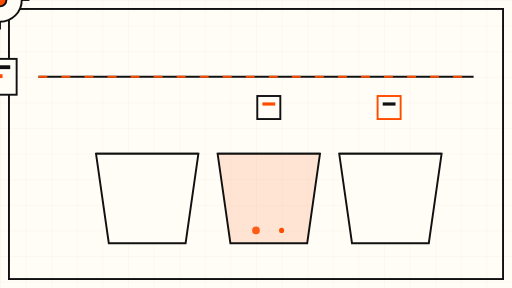
t = 0.00 s
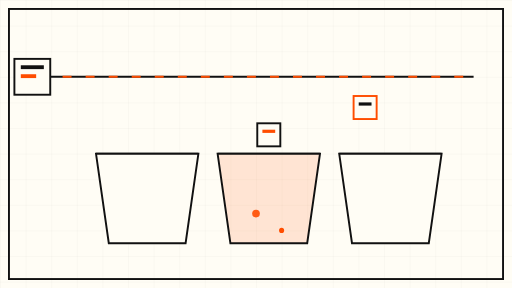
t = 1.58 s
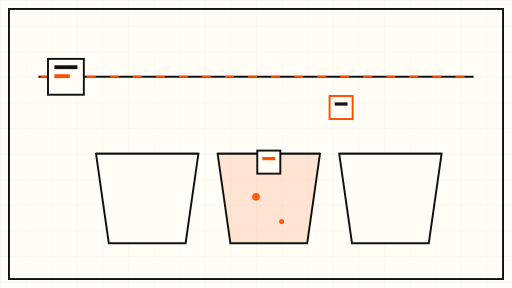
t = 3.15 s
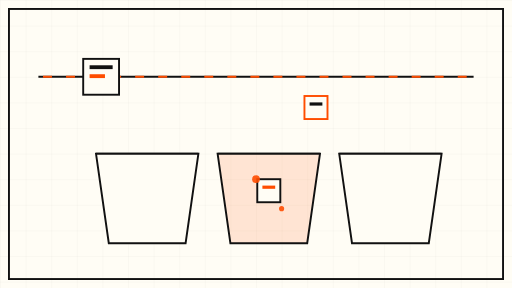
t = 4.80 s
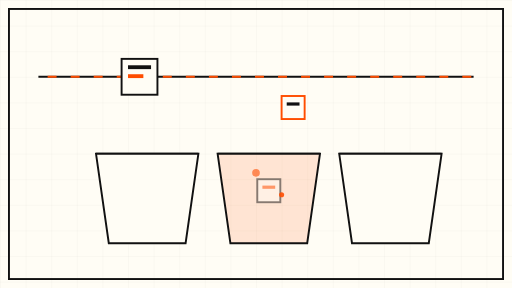
t = 6.60 s
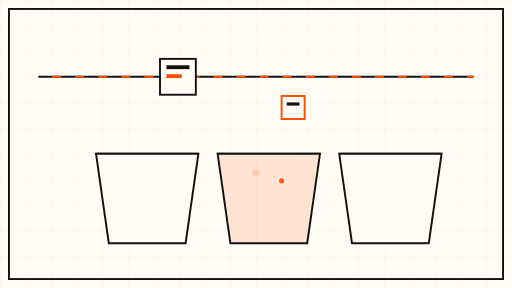
t = 8.40 s

The animated SVG that drew these frames (rendered in a browser with its animation timeline set to each time). Animation: 11 SMIL elements (animate=6,animateTransform=5); frames cover the first 8.40 s, repeats indefinitely.

<svg xmlns="http://www.w3.org/2000/svg" viewBox="0 0 800 450" role="img" aria-label="Abstract animated diagram of files being sorted into storage buckets">
  <defs>
    <pattern id="grid" width="40" height="40" patternUnits="userSpaceOnUse">
      <path d="M 40 0 L 0 0 0 40" fill="none" stroke="#111111" stroke-opacity="0.08" stroke-width="1"/>
    </pattern>
  </defs>

  <!-- cream sheet -->
  <rect x="0" y="0" width="800" height="450" fill="#FFFDF5"/>
  <rect x="0" y="0" width="800" height="450" fill="url(#grid)"/>

  <!-- border frame -->
  <rect x="14" y="14" width="772" height="422" fill="none" stroke="#111111" stroke-width="3"/>

  <!-- conveyor line -->
  <line x1="60" y1="120" x2="740" y2="120" stroke="#111111" stroke-width="3"/>
  <line x1="60" y1="120" x2="740" y2="120" stroke="#FF4D00" stroke-width="3" stroke-dasharray="14 22">
    <animate attributeName="stroke-dashoffset" from="0" to="-288" dur="12s" repeatCount="indefinite"/>
  </line>

  <!-- file parcels travelling along the line -->
  <g>
    <rect x="-30" y="92" width="56" height="56" fill="#FFFDF5" stroke="#111111" stroke-width="3"/>
    <rect x="-20" y="102" width="36" height="6" fill="#111111"/>
    <rect x="-20" y="116" width="24" height="6" fill="#FF4D00"/>
    <animateTransform attributeName="transform" type="translate" from="0 0" to="800 0" dur="24s" repeatCount="indefinite"/>
  </g>
  <g>
    <rect x="-30" y="92" width="56" height="56" fill="#FFFDF5" stroke="#111111" stroke-width="3"/>
    <rect x="-20" y="102" width="36" height="6" fill="#111111"/>
    <rect x="-20" y="116" width="24" height="6" fill="#FF4D00"/>
    <animateTransform attributeName="transform" type="translate" from="-400 0" to="400 0" dur="24s" repeatCount="indefinite"/>
  </g>

  <!-- storage buckets -->
  <g stroke="#111111" stroke-width="3" fill="#FFFDF5">
    <path d="M 150 240 L 170 380 L 290 380 L 310 240 Z"/>
    <path d="M 340 240 L 360 380 L 480 380 L 500 240 Z" fill="#FF4D00" fill-opacity="0.14"/>
    <path d="M 530 240 L 550 380 L 670 380 L 690 240 Z"/>
  </g>
  <!-- bucket rims -->
  <g stroke="#111111" stroke-width="3" fill="none">
    <line x1="150" y1="240" x2="310" y2="240"/>
    <line x1="340" y1="240" x2="500" y2="240"/>
    <line x1="530" y1="240" x2="690" y2="240"/>
  </g>

  <!-- parcel dropping into the middle (orange) bucket -->
  <g>
    <rect x="402" y="150" width="36" height="36" fill="#FFFDF5" stroke="#111111" stroke-width="3"/>
    <rect x="410" y="160" width="20" height="5" fill="#FF4D00"/>
    <animateTransform attributeName="transform" type="translate" values="0 0; 0 130; 0 130; 0 0" keyTimes="0; 0.4; 0.7; 1" dur="12s" repeatCount="indefinite"/>
    <animate attributeName="opacity" values="1; 1; 0; 0; 1" keyTimes="0; 0.4; 0.7; 0.75; 1" dur="12s" repeatCount="indefinite"/>
  </g>

  <!-- wrong-slot warning: small parcel drifting toward the wrong bucket, then sliding back -->
  <g>
    <rect x="590" y="150" width="36" height="36" fill="#FFFDF5" stroke="#FF4D00" stroke-width="3"/>
    <rect x="598" y="160" width="20" height="5" fill="#111111"/>
    <animateTransform attributeName="transform" type="translate" values="0 0; -150 0; -150 0; 0 0" keyTimes="0; 0.35; 0.65; 1" dur="18s" repeatCount="indefinite"/>
  </g>

  <!-- slow rotating gear / sorting dial -->
  <g transform="translate(700 80)">
    <circle r="34" fill="#FFFDF5" stroke="#111111" stroke-width="3"/>
    <g stroke="#111111" stroke-width="3">
      <line x1="0" y1="-34" x2="0" y2="-46"/>
      <line x1="0" y1="34" x2="0" y2="46"/>
      <line x1="-34" y1="0" x2="-46" y2="0"/>
      <line x1="34" y1="0" x2="46" y2="0"/>
    </g>
    <circle r="10" fill="#FF4D00" stroke="#111111" stroke-width="3"/>
    <animateTransform attributeName="transform" type="rotate" from="0 700 80" to="360 700 80" dur="60s" repeatCount="indefinite"/>
  </g>

  <!-- rising bubbles in the orange bucket -->
  <g fill="#FF4D00">
    <circle cx="400" cy="360" r="6">
      <animate attributeName="cy" values="360; 270; 270" keyTimes="0; 0.6; 1" dur="9s" repeatCount="indefinite"/>
      <animate attributeName="opacity" values="0.9; 0.9; 0" keyTimes="0; 0.6; 1" dur="9s" repeatCount="indefinite"/>
    </circle>
    <circle cx="440" cy="360" r="4">
      <animate attributeName="cy" values="360; 280; 280" keyTimes="0; 0.6; 1" dur="11s" begin="2s" repeatCount="indefinite"/>
      <animate attributeName="opacity" values="0.9; 0.9; 0" keyTimes="0; 0.6; 1" dur="11s" begin="2s" repeatCount="indefinite"/>
    </circle>
  </g>
</svg>
